Photos from the image-classification dataset "Apple Blossom Images" in the GitHub repository 19ngxuan/appleBlossomDataset. Its 10 classes are: BBCH stage 53, BBCH stage 54, BBCH stage 56, BBCH stage 57, BBCH stage 59, BBCH stage 61, BBCH stage 65, BBCH stage 67, BBCH stage 69, BBCH stage 71.

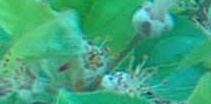
Label: BBCH stage 69

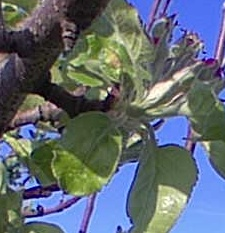
Label: BBCH stage 57

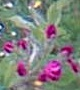
Label: BBCH stage 61

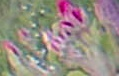
Label: BBCH stage 59

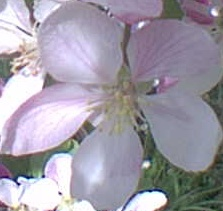
Label: BBCH stage 65

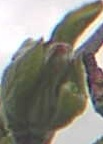
Label: BBCH stage 54
